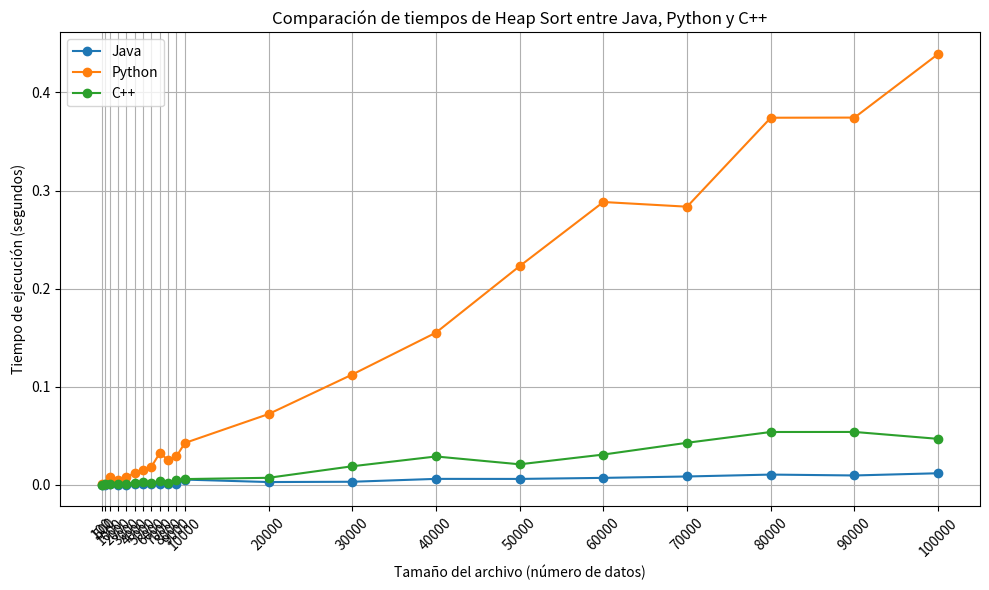

Source code (Python):
import matplotlib.pyplot as plt

# Datos de ejecución de Heap Sort para Java, Python y C++
data_java = {
    "100": 1.972E-4, "500": 4.32E-5, "1000": 4.552E-4, "2000": 1.861E-4, "3000": 2.786E-4, 
    "4000": 5.374E-4, "5000": 5.047E-4, "6000": 8.409E-4, "7000": 0.0011571, "8000": 9.282E-4,
    "9000": 9.617E-4, "10000": 0.0053684, "20000": 0.0028579, "30000": 0.0031534, "40000": 0.0060884,
    "50000": 0.0060455, "60000": 0.0071117, "70000": 0.0085283, "80000": 0.0104696, "90000": 0.0095672,
    "100000": 0.0118272
}

data_python = {
    "100": 0.000607, "500": 0.001032, "1000": 0.007915, "2000": 0.005431, "3000": 0.008478, 
    "4000": 0.011686, "5000": 0.015396, "6000": 0.018462, "7000": 0.032314, "8000": 0.025447,
    "9000": 0.029044, "10000": 0.042676, "20000": 0.072157, "30000": 0.112447, "40000": 0.155155,
    "50000": 0.222948, "60000": 0.288275, "70000": 0.283510, "80000": 0.374177, "90000": 0.374333,
    "100000": 0.439167
}

data_cpp = {
    "100": 0.0, "500": 0.000939, "1000": 0.000998, "2000": 0.000984, "3000": 0.000912, 
    "4000": 0.001929, "5000": 0.003064, "6000": 0.001935, "7000": 0.003991, "8000": 0.001994,
    "9000": 0.004986, "10000": 0.005888, "20000": 0.007190, "30000": 0.018949, "40000": 0.028922,
    "50000": 0.020944, "60000": 0.030883, "70000": 0.042884, "80000": 0.053876, "90000": 0.053924,
    "100000": 0.046874
}

# Convertir tamaños de archivos a enteros
file_sizes = sorted([int(size) for size in data_java.keys()])

# Crear listas de tiempos correspondientes a cada lenguaje
times_java = [data_java[str(size)] for size in file_sizes]
times_python = [data_python[str(size)] for size in file_sizes]
times_cpp = [data_cpp[str(size)] for size in file_sizes]

# Graficar los tiempos
plt.figure(figsize=(10, 6))
plt.plot(file_sizes, times_java, marker='o', label='Java')
plt.plot(file_sizes, times_python, marker='o', label='Python')
plt.plot(file_sizes, times_cpp, marker='o', label='C++')

# Etiquetas y título
plt.xlabel('Tamaño del archivo (número de datos)')
plt.ylabel('Tiempo de ejecución (segundos)')
plt.title('Comparación de tiempos de Heap Sort entre Java, Python y C++')

# Mostrar leyenda y rejilla
plt.legend()
plt.grid(True)
plt.xticks(file_sizes, rotation=45)
plt.tight_layout()

# Mostrar gráfico
plt.show()
